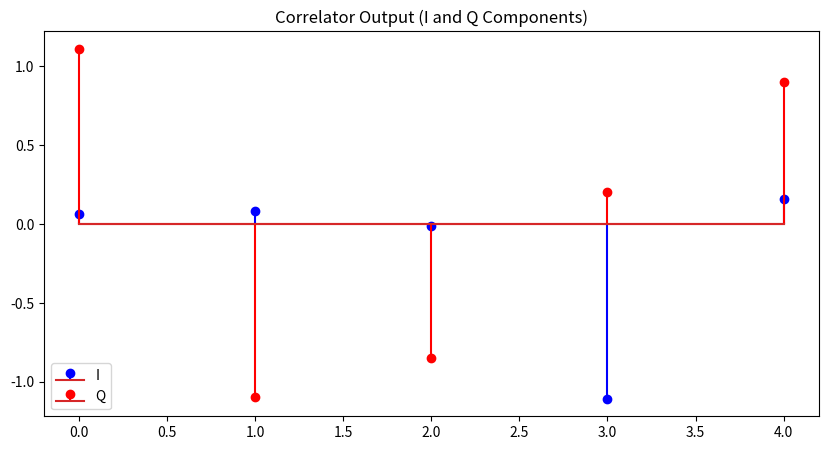

Python code for this plot:
import numpy as np
import matplotlib.pyplot as plt
from matplotlib.animation import FuncAnimation, PillowWriter

Nbits = 10
Nsamp = 20

# Ensure Nbits is even for 4PSK (2 bits per symbol)
if Nbits % 2 != 0:
    Nbits += 1

# Generate data bits
np.random.seed(10)
a = np.random.randint(0, 2, Nbits)

# Group bits into symbols (2 bits per symbol for 4PSK)
symbols = [a[i] * 2 + a[i + 1] for i in range(0, Nbits, 2)]

# Define 4PSK modulation phases: 00 -> 0, 01 -> π/2, 10 -> π, 11 -> 3π/2
phase_map = {
    0: 0,            # 00 -> 0 rad
    1: np.pi / 2,    # 01 -> π/2 rad
    2: np.pi,        # 10 -> π rad
    3: 3 * np.pi / 2 # 11 -> 3π/2 rad
}

# Reference constellation points
constellation_points = {
    (1, 0): [0, 0],     # 00
    (0, 1): [0, 1],     # 01
    (-1, 0): [1, 0],    # 10
    (0, -1): [1, 1],    # 11
}

f = 4
t = np.arange(0, 1, 1/(f*Nsamp))
carrier_cos = np.cos(2 * np.pi * f * t)
carrier_sin = np.sin(2 * np.pi * f * t)

# Modulate
x_t = []
for symbol in symbols:
    phase = phase_map[symbol]
    x_t.extend(np.cos(2 * np.pi * f * t + phase))

tt = np.arange(0, Nbits // 2, 1/(f*Nsamp))

# Generate Gaussian noise
mu = 0
sigma = 1

n_t = np.random.normal(mu, sigma, np.size(x_t))

# Received signal
r_t = x_t + n_t

# Correlator (extracting in-phase and quadrature components)
z_I = []
z_Q = []
for i in range(len(symbols)):
    z_t_I = np.multiply(r_t[i*f*Nsamp:(i+1)*f*Nsamp], carrier_cos)
    z_t_Q = np.multiply(r_t[i*f*Nsamp:(i+1)*f*Nsamp], carrier_sin)
    
    z_t_I = z_t_I / (f*Nsamp*0.5)  # In-phase component
    z_t_Q = z_t_Q / (f*Nsamp*0.5)  # Quadrature component
    
    z_I.append(sum(z_t_I))  # I-component at symbol period
    z_Q.append(sum(z_t_Q))  # Q-component at symbol period

plt.figure(figsize=(10, 5))
plt.stem(z_I, 'b', label='I')
plt.stem(z_Q, 'r', label='Q')
plt.legend()
plt.title('Correlator Output (I and Q Components)')

# Decision process
a_hat = []
for i in range(len(z_I)):
    # Find the nearest constellation point
    decision = min(constellation_points.keys(), 
                   key=lambda point: (z_I[i] - point[0])**2 + (z_Q[i] - point[1])**2)
    
    # Map the decision to the corresponding bits
    a_hat.extend(constellation_points[decision])

# Calculate the bit error rate
err_num = sum((a[:Nbits] != a_hat))
print('err_num = ', err_num)

ber = err_num / Nbits
print('BER = ', ber)

"""# Plot constellation diagram with decision points
fig, ax = plt.subplots()
ax.set_xlim(-2, 2)
ax.set_ylim(-2, 2)
ax.set_xlabel('In-phase Component (I)')
ax.set_ylabel('Quadrature Component (Q)')
ax.set_title('4PSK Constellation Diagram')

# Red reference points for 4PSK: (1, 0), (0, 1), (-1, 0), (0, -1)
ax.scatter([1, 0, -1, 0], [0, 1, 0, -1], color='r')

# Scatter plot for the constellation points
scatter, = ax.plot([], [], 'bo')

def update(frame):
    scatter.set_data(z_I[:frame], z_Q[:frame])
    return scatter,

# Animate and save as GIF
ani = FuncAnimation(fig, update, frames=len(z_I), blit=True, interval=10)

ani.save('4psk_constellation_decision.gif', writer=PillowWriter(fps=30))"""

plt.show()
